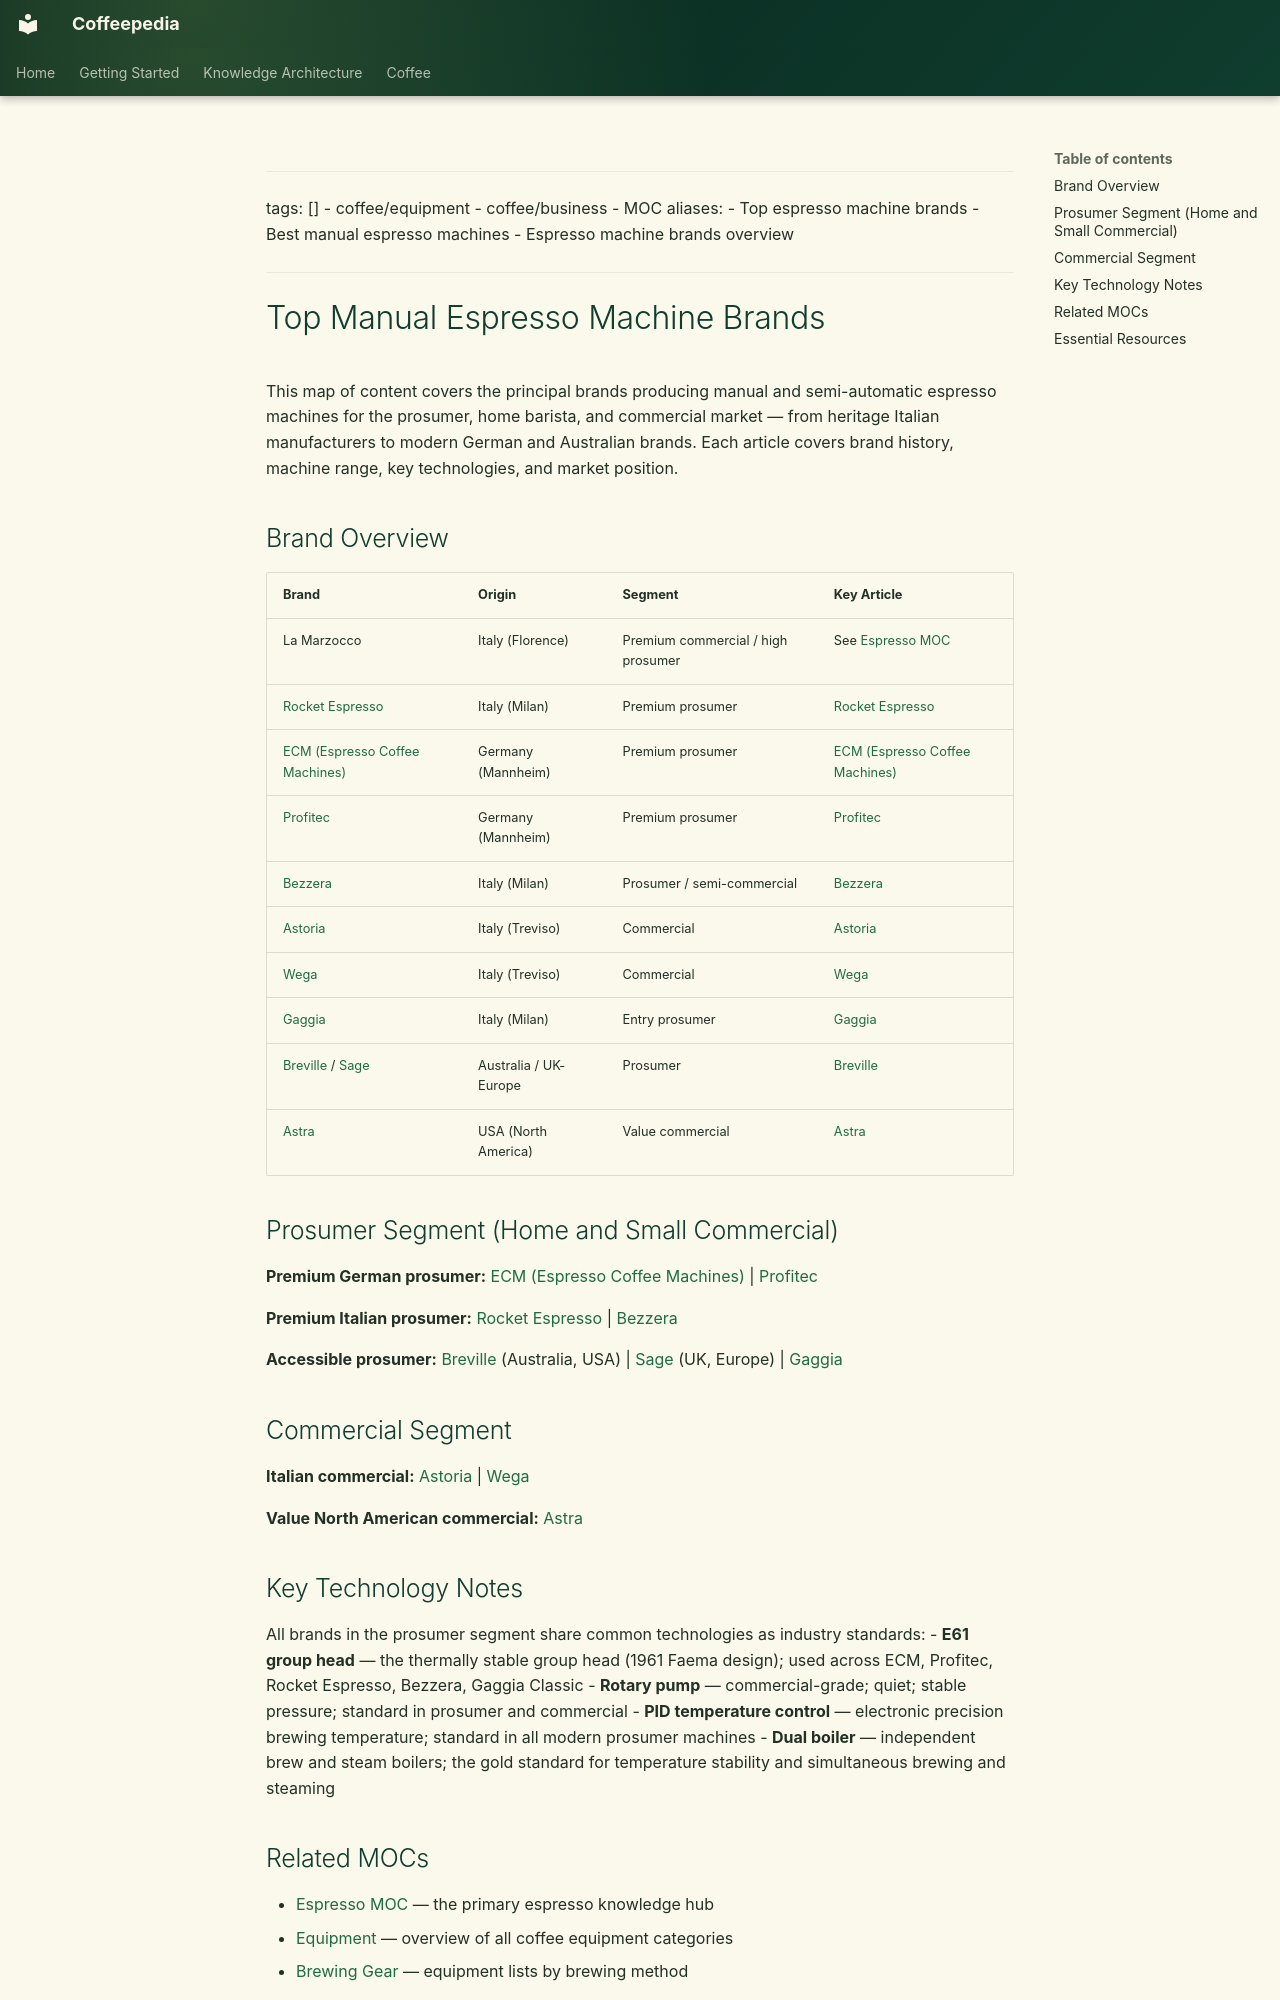

repository: Vauldt/all-about-coffee · page: coffee/coffee-equipment/top-manual-espresso-machine-brands/index.html · generator: mkdocs

---
tags: []
  - coffee/equipment
  - coffee/business
  - MOC
aliases:
  - Top espresso machine brands
  - Best manual espresso machines
  - Espresso machine brands overview
---

# Top Manual Espresso Machine Brands

This map of content covers the principal brands producing manual and semi-automatic espresso machines for the prosumer, home barista, and commercial market — from heritage Italian manufacturers to modern German and Australian brands. Each article covers brand history, machine range, key technologies, and market position.

## Brand Overview

| Brand | Origin | Segment | Key Article |
| :--- | :--- | :--- | :--- |
| La Marzocco | Italy (Florence) | Premium commercial / high prosumer | See [Espresso MOC](../maps-of-content/espresso-moc.md) |
| [Rocket Espresso](rocket-espresso.md) | Italy (Milan) | Premium prosumer | [Rocket Espresso](rocket-espresso.md) |
| [ECM (Espresso Coffee Machines)](ecm-espresso-coffee-machines.md) | Germany (Mannheim) | Premium prosumer | [ECM (Espresso Coffee Machines)](ecm-espresso-coffee-machines.md) |
| [Profitec](profitec.md) | Germany (Mannheim) | Premium prosumer | [Profitec](profitec.md) |
| [Bezzera](coffee-equipment/bezzera.md) | Italy (Milan) | Prosumer / semi-commercial | [Bezzera](coffee-equipment/bezzera.md) |
| [Astoria](coffee-equipment/astoria.md) | Italy (Treviso) | Commercial | [Astoria](coffee-equipment/astoria.md) |
| [Wega](wega.md) | Italy (Treviso) | Commercial | [Wega](wega.md) |
| [Gaggia](gaggia.md) | Italy (Milan) | Entry prosumer | [Gaggia](gaggia.md) |
| [Breville](coffee-equipment/breville.md) / [Sage](sage.md) | Australia / UK-Europe | Prosumer | [Breville](coffee-equipment/breville.md) | [Sage](sage.md) |
| [Astra](coffee-equipment/astra.md) | USA (North America) | Value commercial | [Astra](coffee-equipment/astra.md) |

## Prosumer Segment (Home and Small Commercial)

**Premium German prosumer:** [ECM (Espresso Coffee Machines)](ecm-espresso-coffee-machines.md) | [Profitec](profitec.md)

**Premium Italian prosumer:** [Rocket Espresso](rocket-espresso.md) | [Bezzera](coffee-equipment/bezzera.md)

**Accessible prosumer:** [Breville](coffee-equipment/breville.md) (Australia, USA) | [Sage](sage.md) (UK, Europe) | [Gaggia](gaggia.md)

## Commercial Segment

**Italian commercial:** [Astoria](coffee-equipment/astoria.md) | [Wega](wega.md)

**Value North American commercial:** [Astra](coffee-equipment/astra.md)

## Key Technology Notes

All brands in the prosumer segment share common technologies as industry standards:
- **E61 group head** — the thermally stable group head (1961 Faema design); used across ECM, Profitec, Rocket Espresso, Bezzera, Gaggia Classic
- **Rotary pump** — commercial-grade; quiet; stable pressure; standard in prosumer and commercial
- **PID temperature control** — electronic precision brewing temperature; standard in all modern prosumer machines
- **Dual boiler** — independent brew and steam boilers; the gold standard for temperature stability and simultaneous brewing and steaming
